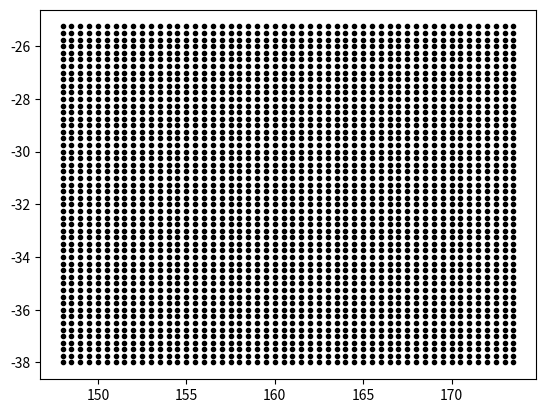

Here is the Python script that generated this plot: (Note: this script raises an exception after producing the figure.)
# -*- coding: utf-8 -*-
"""

[redacted]
"""


"""
Read Shapefile, plot NSW boundaries, create a grid 
"""
import numpy as np
#import pandas as pd
#import geopandas as gpd
import scipy as sc
import pylab as py
import matplotlib.pyplot as plt
import scipy.io as sio #to load matlab file


def GetLonLat(lonmin, lonmax, latmin, latmax, stepsizelon): #generate 2 longitude et latitude vectors
    steps=(lonmax-lonmin)/stepsizelon
    stepsizelat=(latmax-latmin)/steps
    lon=np.arange(lonmin,lonmax,stepsizelon) 
    lat=np.arange(latmin,latmax,stepsizelat)
    ax=[]
    ay=[]
    for i in range(0,len(lon)):
        for j in range(0,len(lat)):
            ax.append(lon[i])
            ay.append(lat[j])
    return (ax,ay)

def LimitBoundaries(lon_i, lat_i, lon_min): #return lon and lat for every lon>lon_min
    newlat=[]
    newlon=[]
    for i in range (0,len(lat_i)):
        if (lon_i[i]>lon_min):
            newlat.append(lat_i[i])
            newlon.append(lon_i[i])
    return newlon, newlat

#Get NSW borders
lonmin, latmin, lonmax, latmax = 148.,-38.,174.,-25.
stepsizelon=0.5
lon, lat=GetLonLat(lonmin, lonmax, latmin, latmax, stepsizelon)
plt.plot(lon, lat, marker='.', color='k', linestyle='none')

"""Load & read Matlab file"""
mat_boundaries = sio.loadmat('NSW_boundary.mat')
lat_nsw=mat_boundaries['lat_nsw'][0]
lon_nsw=mat_boundaries['lon_nsw'][0]
lon_nsw, lat_nsw = LimitBoundaries(lon_nsw, lat_nsw, 149.5)

plt.plot(lon_nsw, lat_nsw)
plt.show()